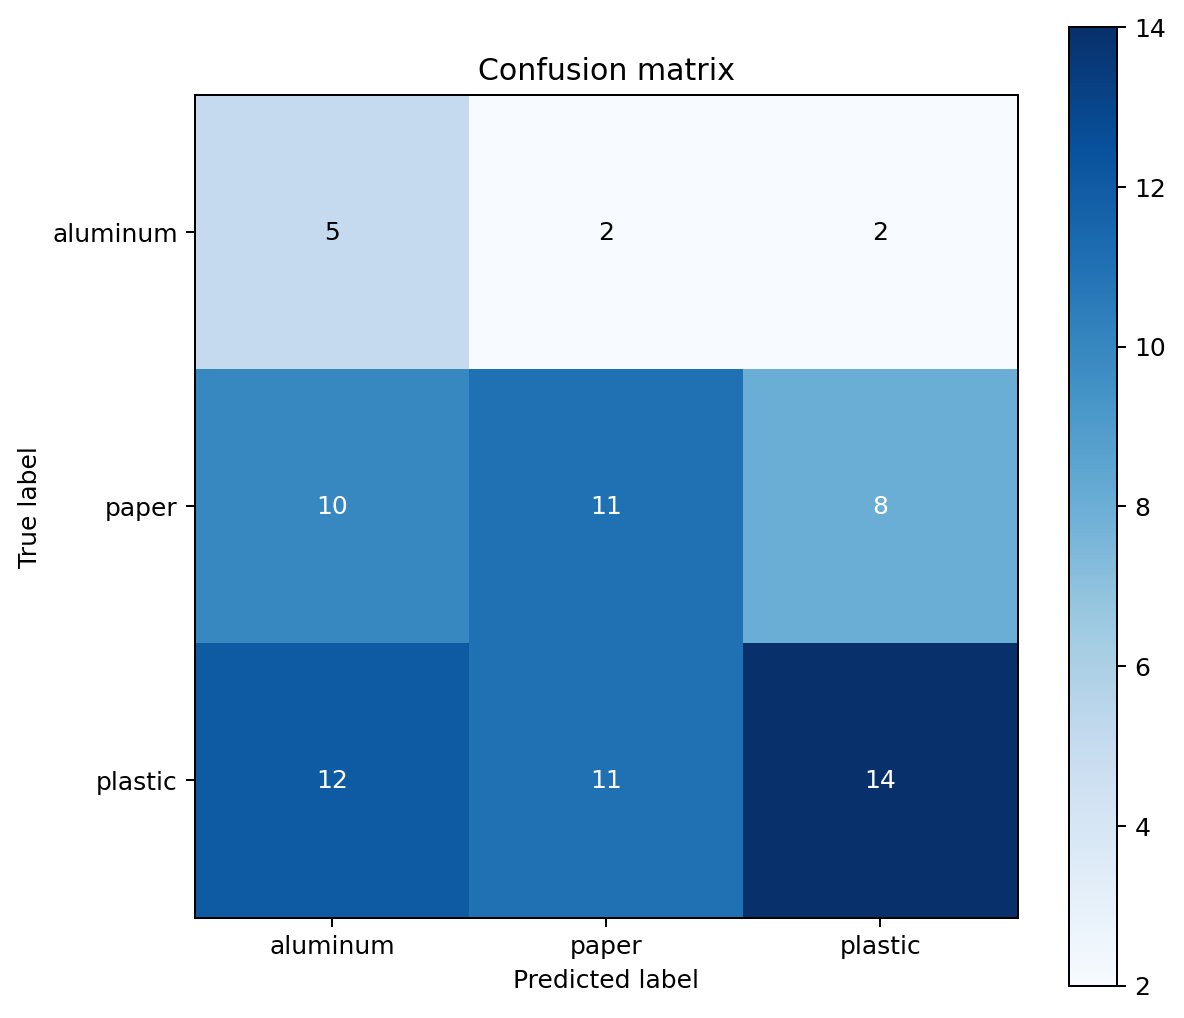

Values plotted in this chart, from the file beside it:
aluminum, paper, plastic
5, 2, 2
10, 11, 8
12, 11, 14
